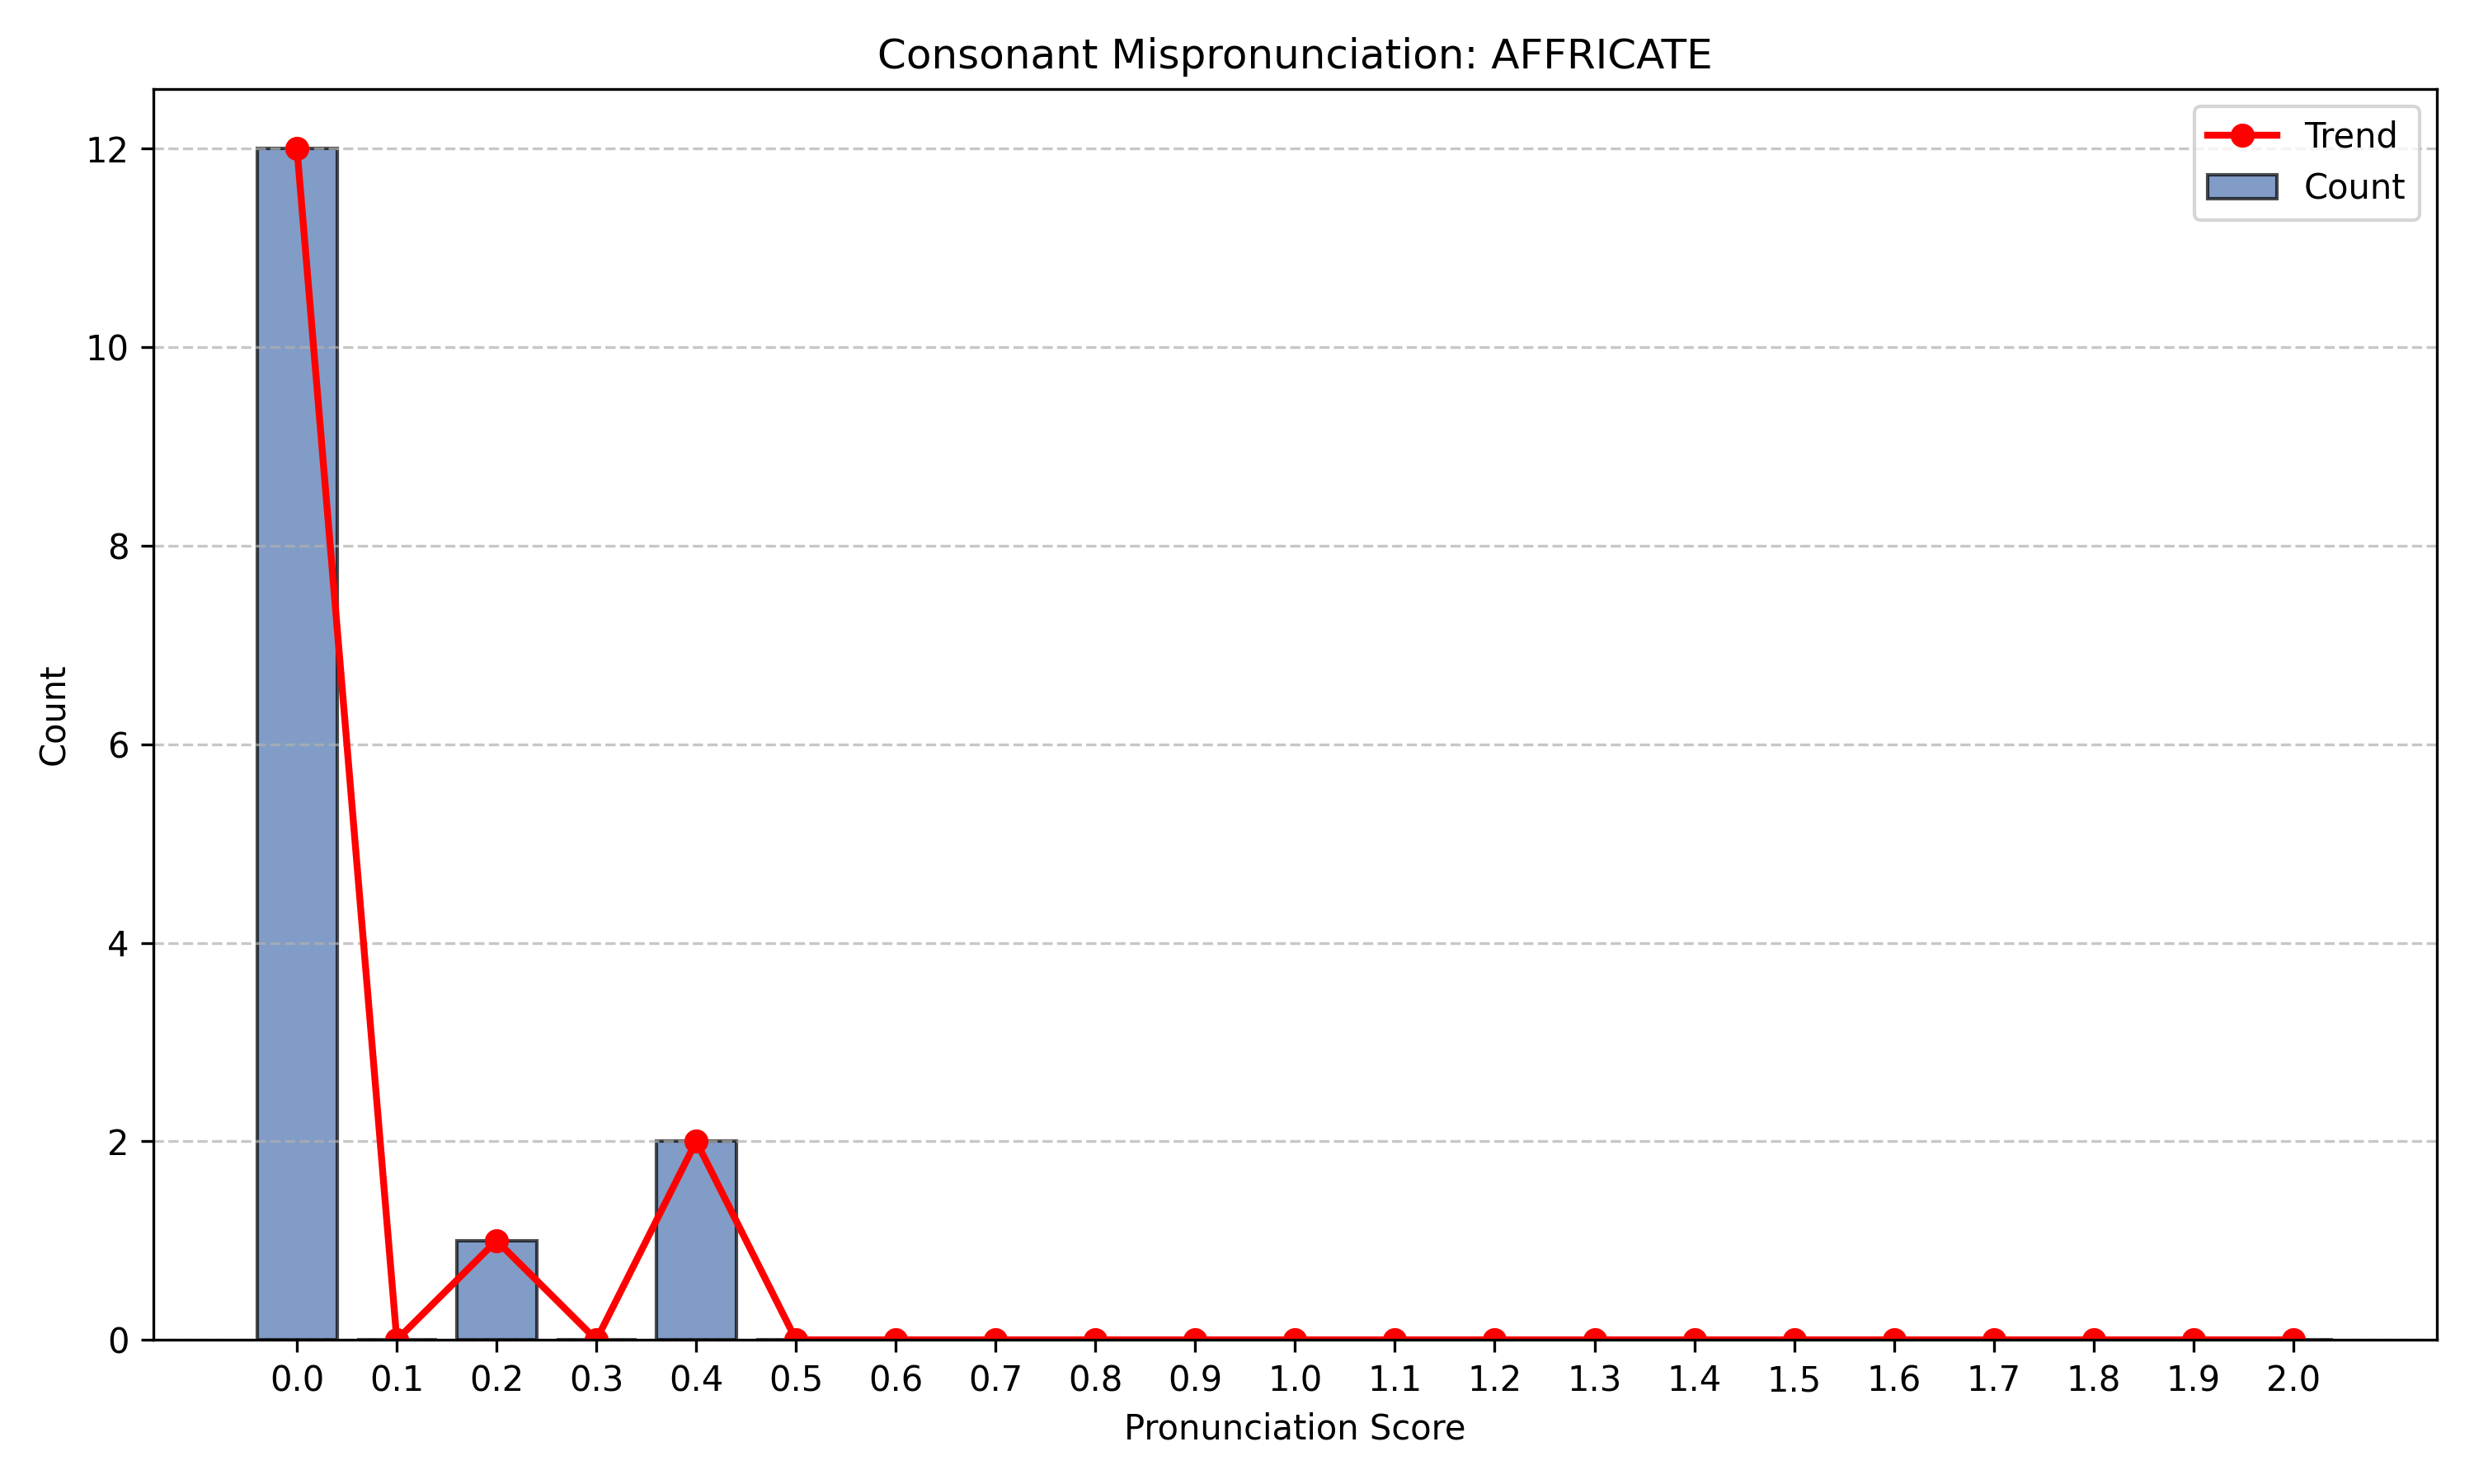

The table this chart was drawn from, first rows:
Score, Count, Percentage
0.0, 12, 80.0
0.1, 0, 0.0
0.2, 1, 6.667
0.3, 0, 0.0
0.4, 2, 13.33
0.5, 0, 0.0
0.6, 0, 0.0
0.7, 0, 0.0
0.8, 0, 0.0
0.9, 0, 0.0
1.0, 0, 0.0
1.1, 0, 0.0
1.2, 0, 0.0
1.3, 0, 0.0
1.4, 0, 0.0
1.5, 0, 0.0
1.6, 0, 0.0
1.7, 0, 0.0
1.8, 0, 0.0
1.9, 0, 0.0
2.0, 0, 0.0
